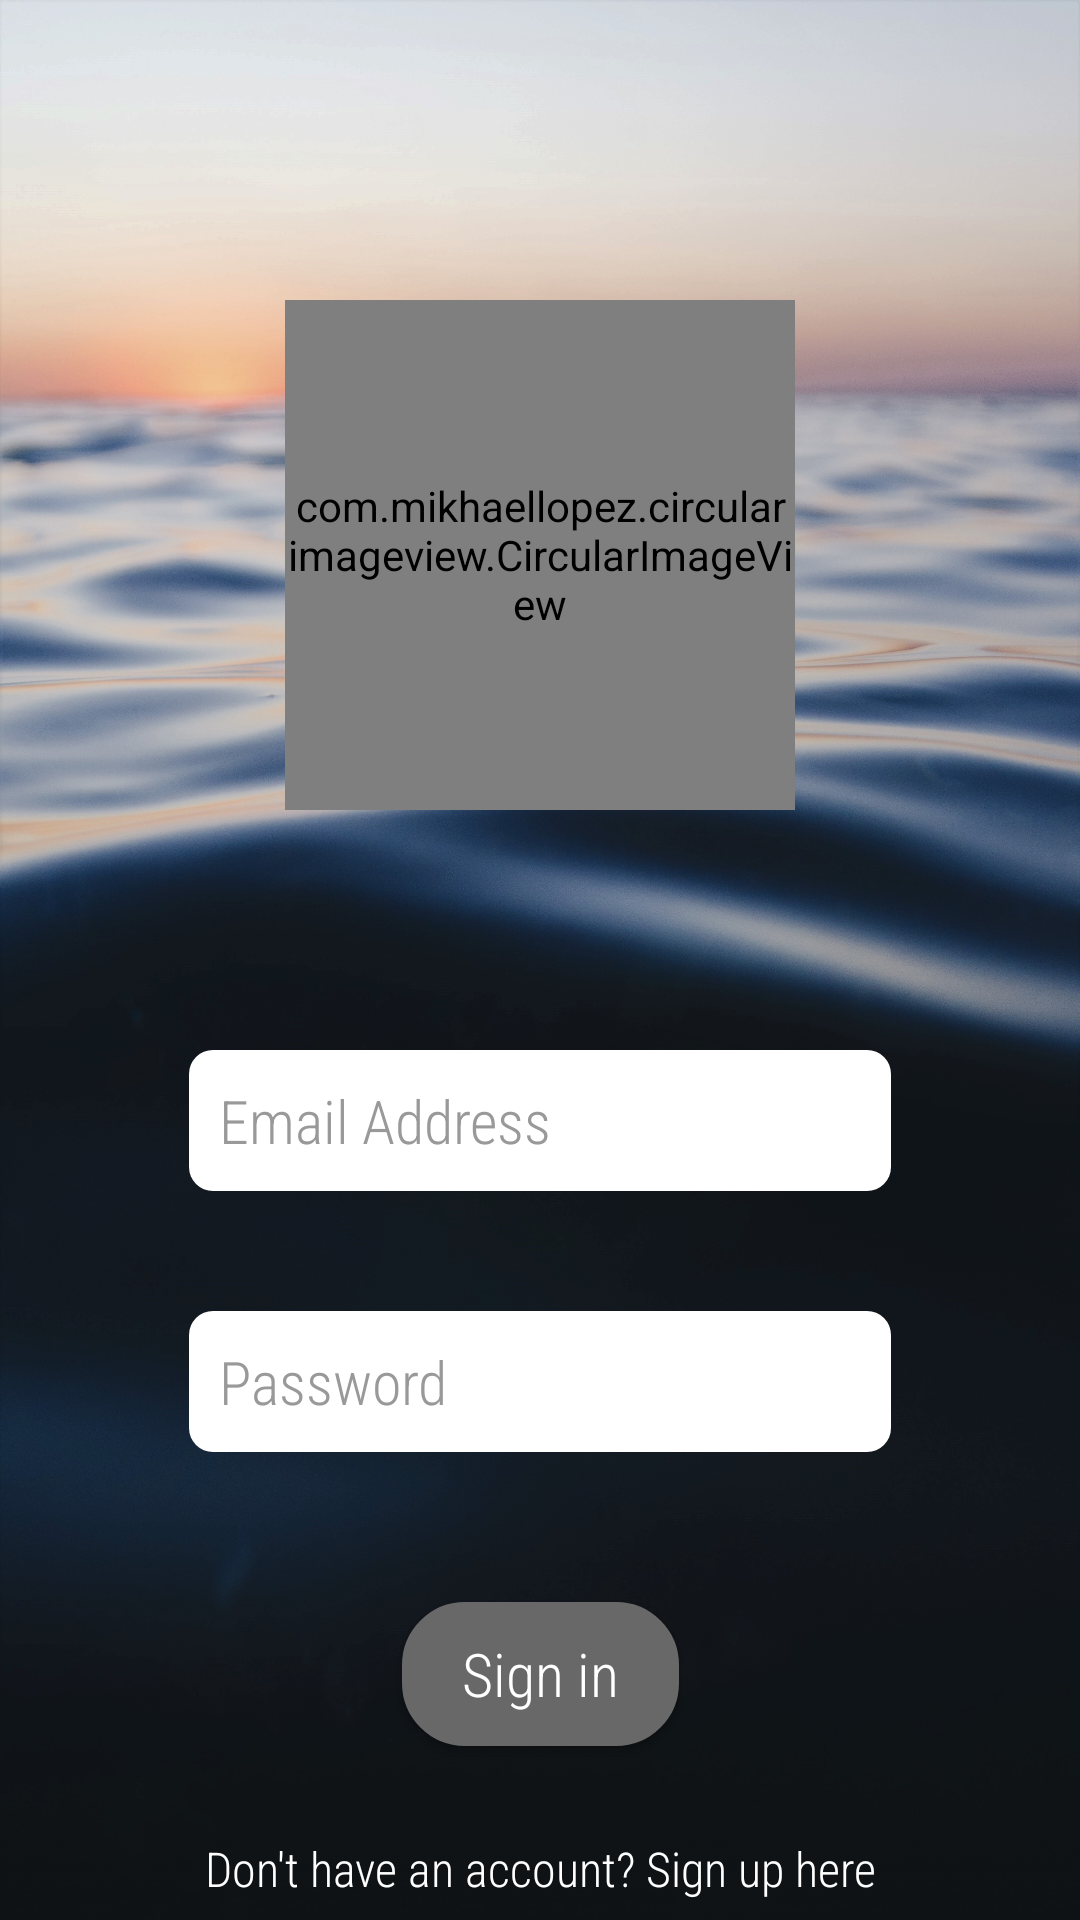

Here is an Android app screen rendered from its layout file. Give the layout XML and the strings, colors and styles it references.
<!-- AndroidManifest.xml: application theme Theme.AppCompat.NoActionBar -->
<!-- res/layout/activity_main.xml -->
<?xml version="1.0" encoding="utf-8"?>
<androidx.constraintlayout.widget.ConstraintLayout xmlns:android="http://schemas.android.com/apk/res/android"
    xmlns:app="http://schemas.android.com/apk/res-auto"
    xmlns:tools="http://schemas.android.com/tools"
    android:layout_width="match_parent"
    android:orientation="vertical"
    android:layout_height="match_parent"
    android:background="@drawable/background_image_filtered"
    tools:context=".MainActivity">

    <com.mikhaellopez.circularimageview.CircularImageView
        android:id="@+id/logoImageView"
        android:layout_width="170dp"
        android:layout_height="170dp"
        android:layout_marginTop="100dp"
        android:src="@mipmap/ic_fish_icon_app"
        app:layout_constraintEnd_toEndOf="parent"
        app:layout_constraintStart_toStartOf="parent"
        app:layout_constraintTop_toTopOf="parent"
        app:civ_border_width="2dp"
        app:civ_border_color="@color/black"
        app:civ_shadow="false"/>


    <EditText
        android:textColorHint="#999999"
        android:background="@drawable/rounded_edit_text"
        android:textColor="@color/black"
        android:paddingStart="10dp"
        android:paddingEnd="10dp"
        android:paddingTop="10dp"
        android:paddingBottom="10dp"
        android:id="@+id/email"
        android:layout_width="0dp"
        app:layout_constraintWidth_percent="0.65"
        android:layout_height="wrap_content"
        android:fontFamily="sans-serif-condensed-light"
        android:textSize="20sp"
        android:hint="Email Address"
        android:importantForAutofill="no"
        android:inputType="textEmailAddress"
        app:layout_constraintLeft_toLeftOf="parent"
        app:layout_constraintRight_toRightOf="parent"
        app:layout_constraintTop_toBottomOf="@+id/logoImageView"
        android:layout_marginTop="80dp"/>

    <EditText
        android:textColorHint="#999999"
        android:background="@drawable/rounded_edit_text"
        android:textColor="@color/black"
        android:paddingStart="10dp"
        android:paddingEnd="10dp"
        android:paddingTop="10dp"
        android:paddingBottom="10dp"
        android:id="@+id/password"
        android:layout_width="0dp"
        app:layout_constraintWidth_percent="0.65"
        android:layout_height="wrap_content"
        android:layout_marginTop="40dp"
        android:fontFamily="sans-serif-condensed-light"
        android:textSize="20sp"
        android:hint="Password"
        android:inputType="textPassword"
        app:layout_constraintLeft_toLeftOf="parent"
        app:layout_constraintRight_toRightOf="parent"
        app:layout_constraintTop_toBottomOf="@id/email"
        android:importantForAutofill="no"/>

    <Button
        android:fontFamily="sans-serif-condensed-light"
        android:textSize="20sp"
        android:background="@drawable/rounded_menu"
        android:textAllCaps="false"
        android:text="Sign in"
        android:paddingLeft="20dp"
        android:paddingRight="20dp"
        android:id="@+id/sign_in_button"
        android:layout_width="wrap_content"
        android:layout_height="wrap_content"
        app:layout_constraintTop_toBottomOf="@id/password"
        android:layout_marginTop="50dp"
        android:orientation="horizontal"
        android:gravity="center"
        app:layout_constraintEnd_toEndOf="parent"
        app:layout_constraintStart_toStartOf="parent"/>

    <TextView
        android:id="@+id/register"
        android:layout_width="wrap_content"
        android:layout_height="wrap_content"
        android:text="Don't have an account? Sign up here"
        android:fontFamily="sans-serif-condensed-light"
        android:textColor="@color/white"
        android:textSize="16sp"
        app:layout_constraintTop_toBottomOf="@id/sign_in_button"
        android:layout_marginTop="30dp"
        android:orientation="horizontal"
        android:gravity="center"
        app:layout_constraintEnd_toEndOf="parent"
        app:layout_constraintStart_toStartOf="parent"
        />

    <TextView
        android:id="@+id/forgot_password"
        android:layout_width="wrap_content"
        android:layout_height="wrap_content"
        android:text="Forgot Password?"
        android:fontFamily="sans-serif-condensed-light"
        android:textColor="@color/white"
        android:textSize="16sp"
        app:layout_constraintTop_toBottomOf="@id/register"
        android:layout_marginTop="15dp"
        android:orientation="horizontal"
        android:gravity="center"
        app:layout_constraintEnd_toEndOf="parent"
        app:layout_constraintStart_toStartOf="parent"
        />

</androidx.constraintlayout.widget.ConstraintLayout>
<!-- resources referenced by this layout -->
<resources>
  <color name="black">#FF000000</color>
  <color name="white">#FFFFFFFF</color>
  <!-- drawable background_image_filtered: jpg bitmap (drawable, 944754 bytes) -->
  <!-- drawable rounded_edit_text (drawable-v24) -->
  <?xml version="1.0" encoding="utf-8"?>
  <shape xmlns:android="http://schemas.android.com/apk/res/android"
      android:shape="rectangle"
      android:padding="10dp">
  
      <solid android:color="#FFFFFF" />
      <corners
          android:bottomRightRadius="8dp"
          android:bottomLeftRadius="8dp"
          android:topLeftRadius="8dp"
          android:topRightRadius="8dp" />
  </shape>
  <!-- drawable rounded_menu (drawable-v24) -->
  <?xml version="1.0" encoding="UTF-8"?>
  <shape xmlns:android="http://schemas.android.com/apk/res/android"
      android:shape="rectangle">
      <stroke android:width="2dp" android:color="@color/dark_gray" />
      <solid android:color="@color/dark_gray" />
      <corners android:radius="20dp" />
  </shape>
  <!-- mipmap ic_fish_icon_app (mipmap-anydpi-v26) -->
  <?xml version="1.0" encoding="utf-8"?>
  <adaptive-icon xmlns:android="http://schemas.android.com/apk/res/android">
      <background android:drawable="@color/ic_fish_icon_app_background"/>
      <foreground android:drawable="@mipmap/ic_fish_icon_app_foreground"/>
  </adaptive-icon>
  <color name="dark_gray">#686868</color>
  <color name="ic_fish_icon_app_background">#686868</color>
</resources>
